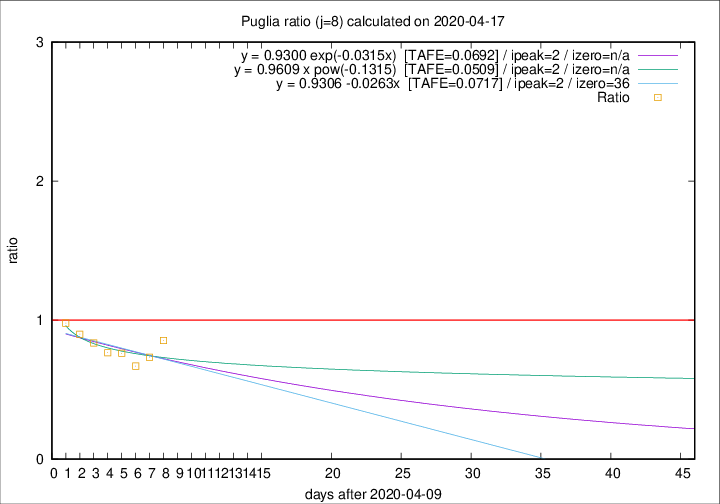

The data file committed next to this chart (first rows):
2020-04-17, 8, 307, 82, 96, 0.8542
2020-04-16, 11, 299, 80, 109, 0.7339
2020-04-15, 10, 288, 79, 118, 0.6695
2020-04-14, 11, 278, 83, 109, 0.7615
2020-04-13, 7, 267, 85, 111, 0.7658
2020-04-12, 7, 260, 87, 104, 0.8365
2020-04-11, 15, 253, 89, 99, 0.8990
2020-04-10, 13, 238, 94, 96, 0.9792
